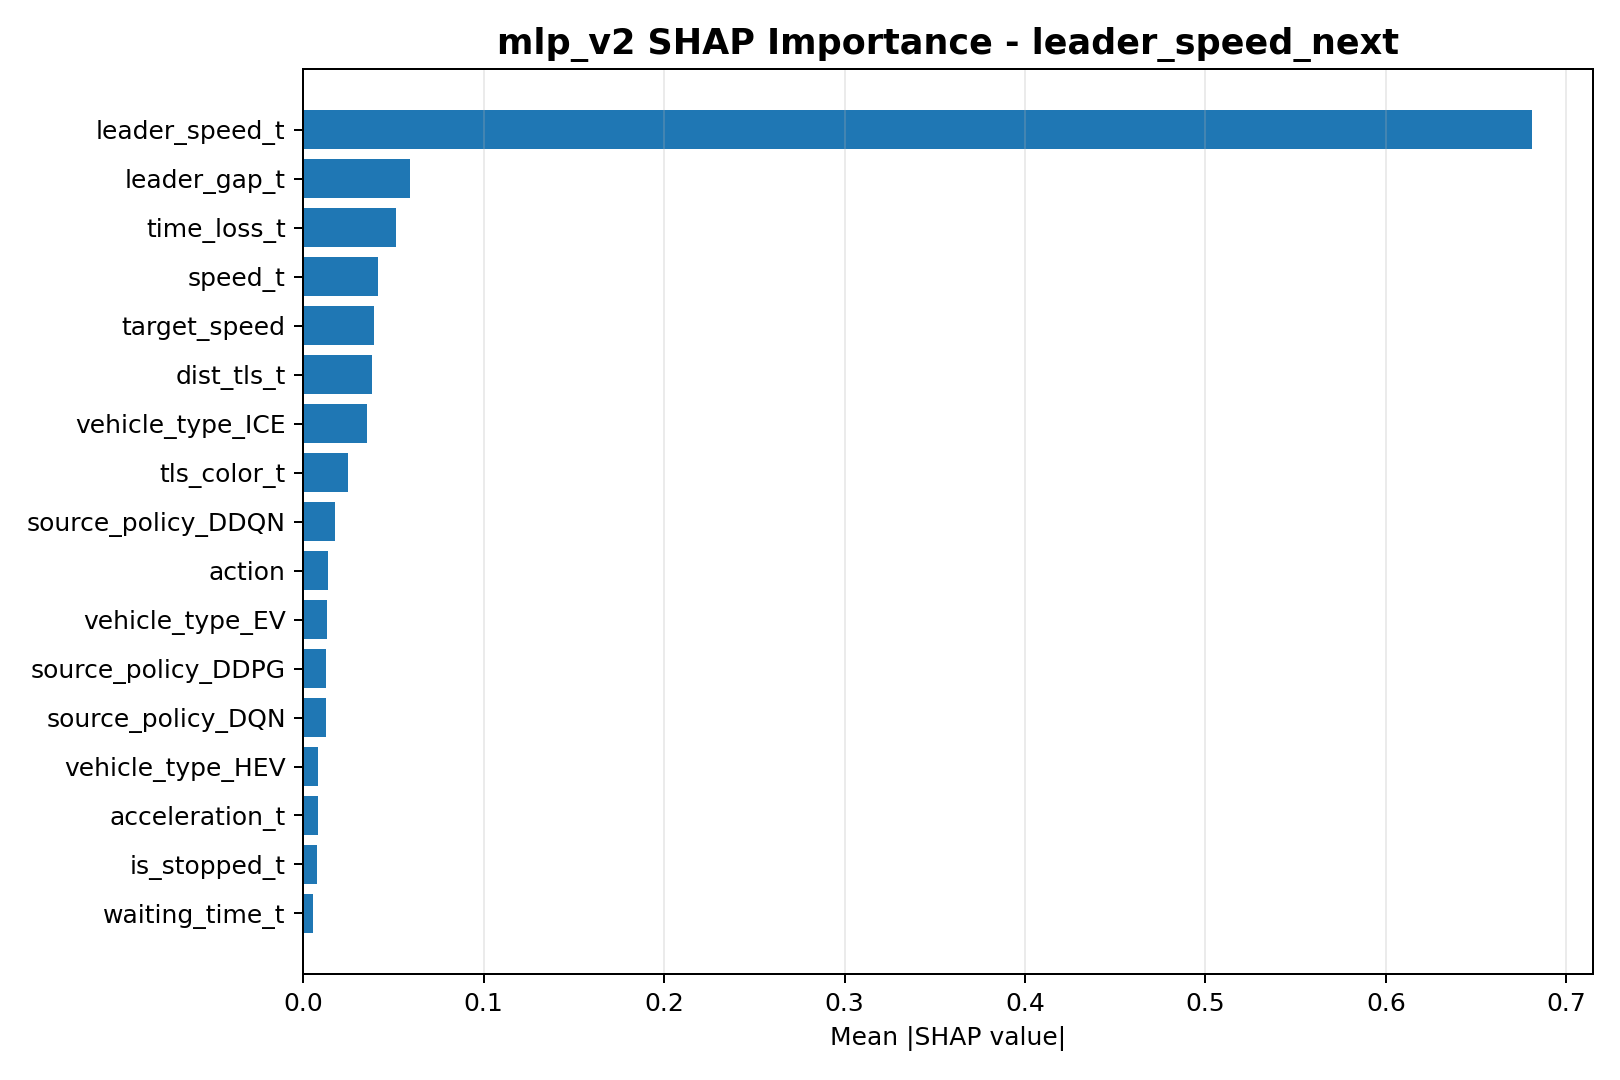

Data behind this chart, as committed beside it:
feature, mean_abs_shap
leader_speed_t, 0.6808
leader_gap_t, 0.059
time_loss_t, 0.05163
speed_t, 0.04134
target_speed, 0.03919
dist_tls_t, 0.0381
vehicle_type_ICE, 0.0351
tls_color_t, 0.02457
source_policy_DDQN, 0.01761
action, 0.01353
vehicle_type_EV, 0.01293
source_policy_DDPG, 0.01288
source_policy_DQN, 0.01278
vehicle_type_HEV, 0.008089
acceleration_t, 0.008043
is_stopped_t, 0.007507
waiting_time_t, 0.005578
